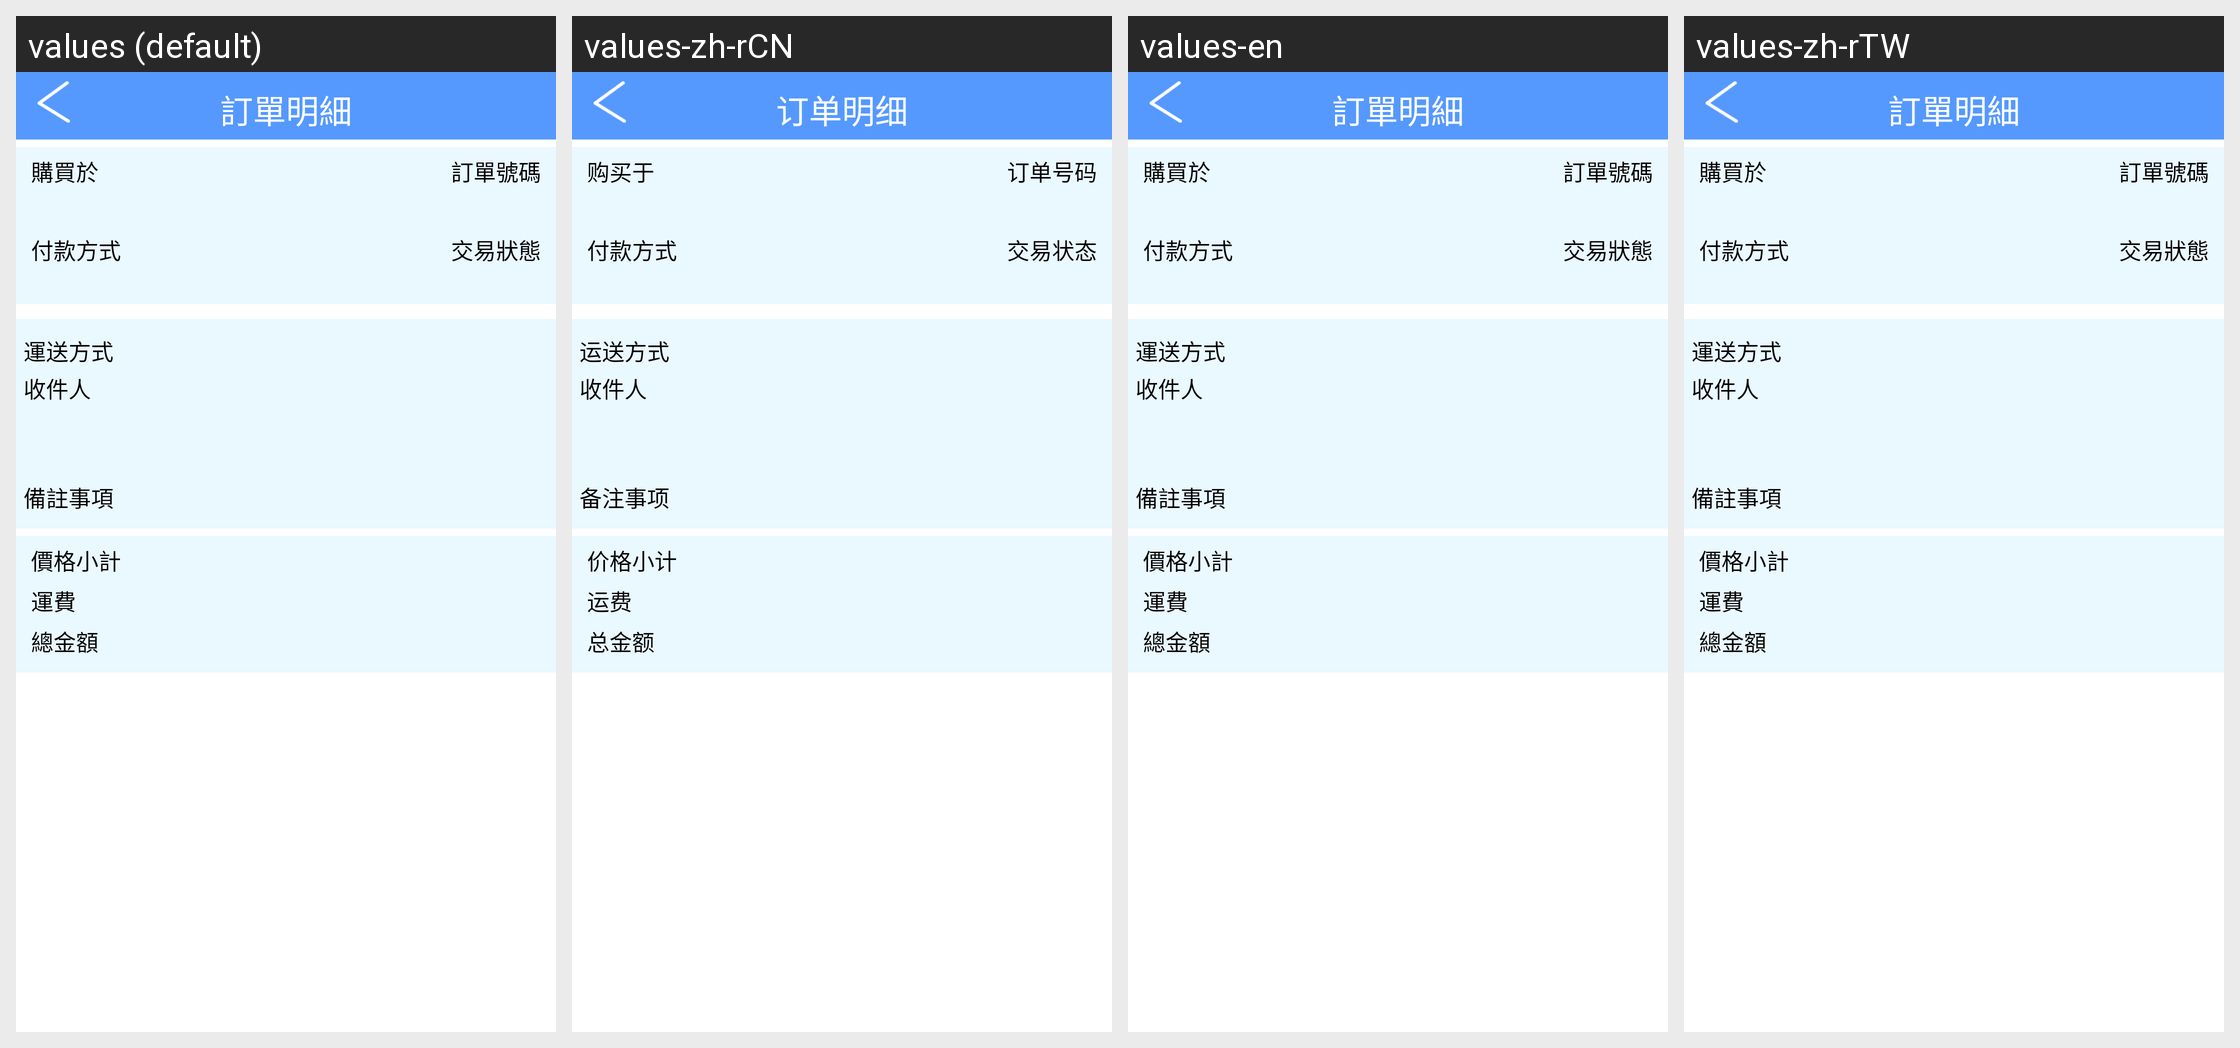

Strings drawn on this Android screen and how each of the app's shown locales translates them:
Android screen res/layout/shoprecord_item_activity.xml rendered under 4 locales, left to right: values (default), values-zh-rCN, values-en, values-zh-rTW. Device: Nexus 5 (rendered at 1080×1920; each locale shown at half size, 540×960, under a caption strip naming it); theme Theme.MaterialComponents.DayNight.NoActionBar.
Strings drawn on this screen, with the default value and each locale's value (text and hints the layout hard-codes, and strings that could not be matched under every locale, appear in the picture but are not listed):

buyfrom_text
  values: 購買於
  values-zh-rCN: 购买于
  values-en: 購買於
  values-zh-rTW: 購買於

orderNo_text
  values: 訂單號碼
  values-zh-rCN: 订单号码
  values-en: 訂單號碼
  values-zh-rTW: 訂單號碼

orderPayment_text
  values: 付款方式
  values-zh-rCN: 付款方式
  values-en: 付款方式
  values-zh-rTW: 付款方式

orderState_text
  values: 交易狀態
  values-zh-rCN: 交易状态
  values-en: 交易狀態
  values-zh-rTW: 交易狀態

deliverMethod_text
  values: 運送方式
  values-zh-rCN: 运送方式
  values-en: 運送方式
  values-zh-rTW: 運送方式

addressee_text
  values: 收件人
  values-zh-rCN: 收件人
  values-en: 收件人
  values-zh-rTW: 收件人

memo_text
  values: 備註事項
  values-zh-rCN: 备注事项
  values-en: 備註事項
  values-zh-rTW: 備註事項

memonycount_text
  values: 價格小計
  values-zh-rCN: 价格小计
  values-en: 價格小計
  values-zh-rTW: 價格小計

deliverCount_text
  values: 運費
  values-zh-rCN: 运费
  values-en: 運費
  values-zh-rTW: 運費

totalCount_text
  values: 總金額
  values-zh-rCN: 总金额
  values-en: 總金額
  values-zh-rTW: 總金額

orderDetail
  values: 訂單明細
  values-zh-rCN: 订单明细
  values-en: 訂單明細
  values-zh-rTW: 訂單明細
